Labelled photos from "image_classification_tutorial", an image-classification folder in tsmiyamoto/image_classification_tutorial. The possible labels are: cat, dog.

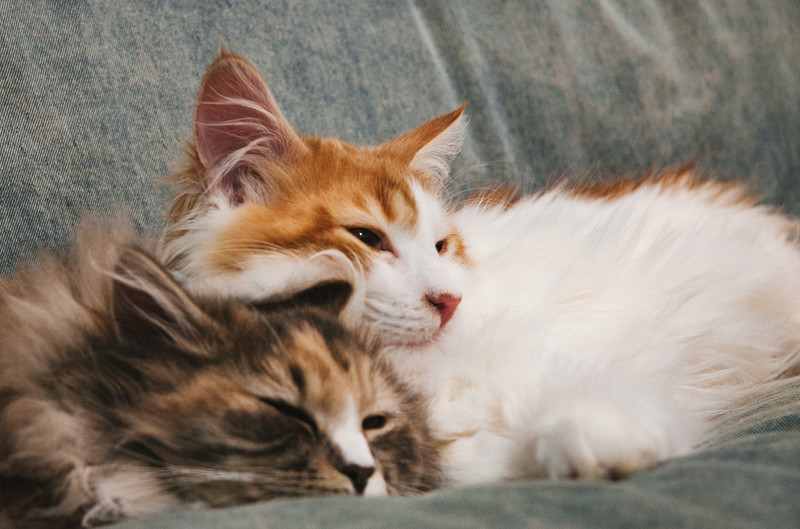
Label: cat

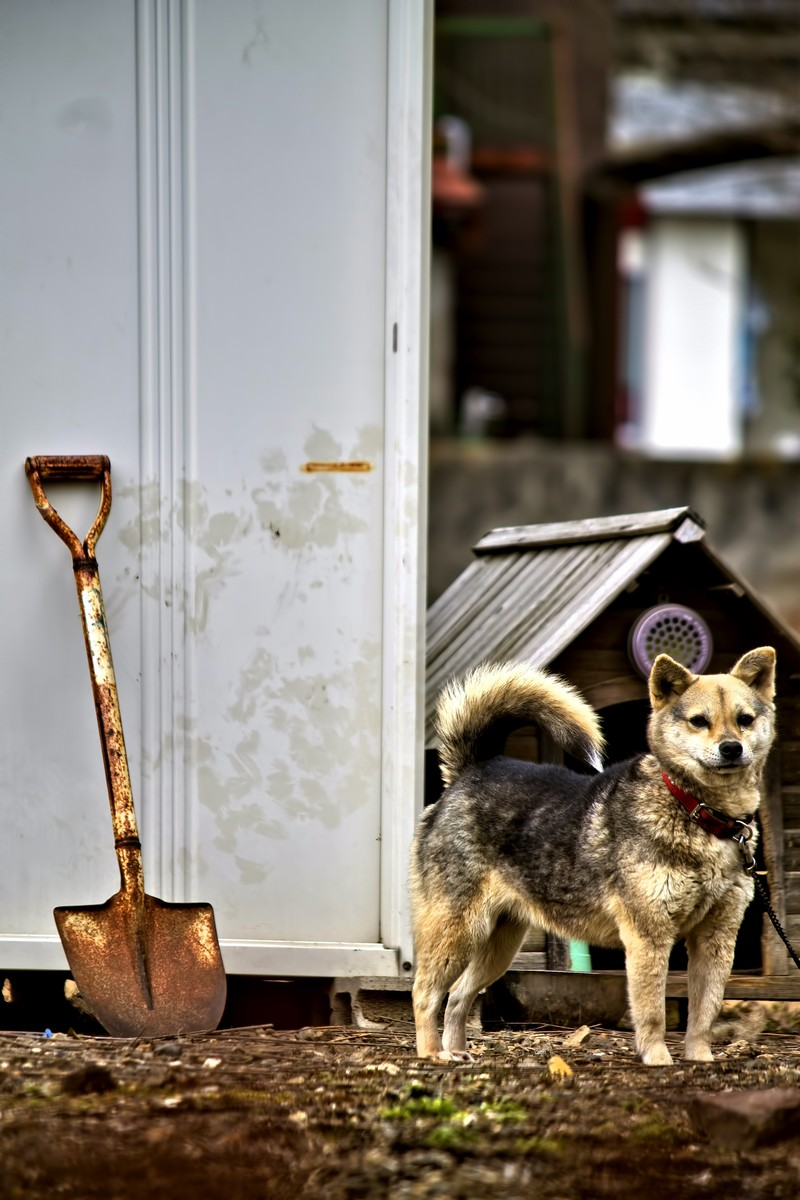
Label: dog

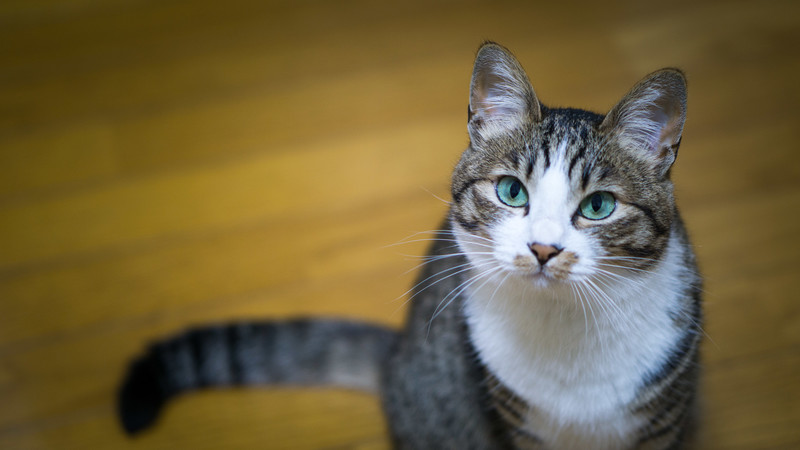
Label: cat

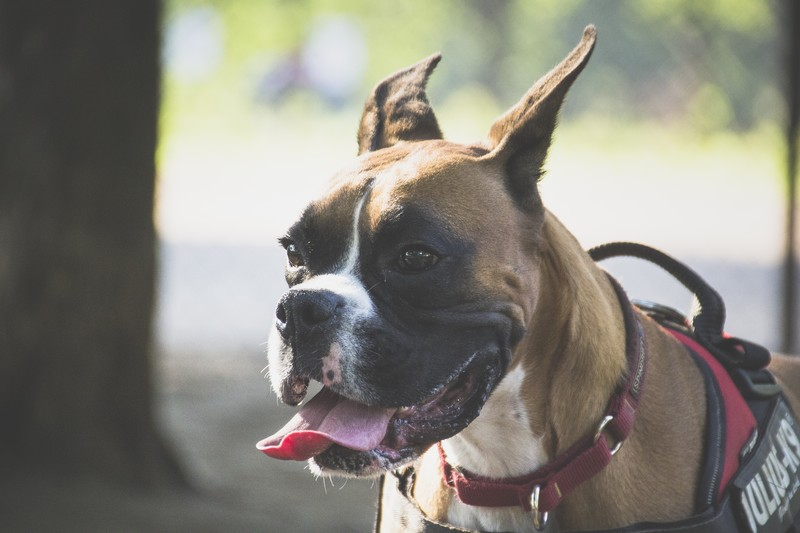
Label: dog

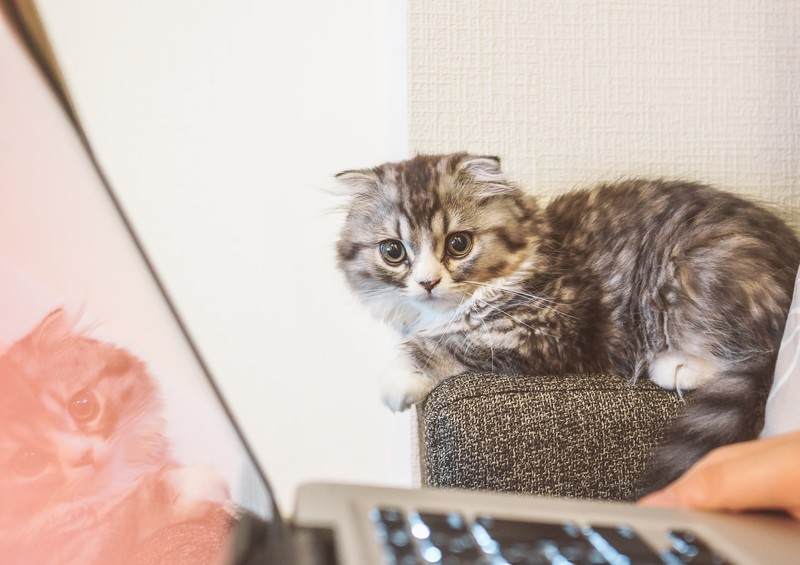
Label: cat

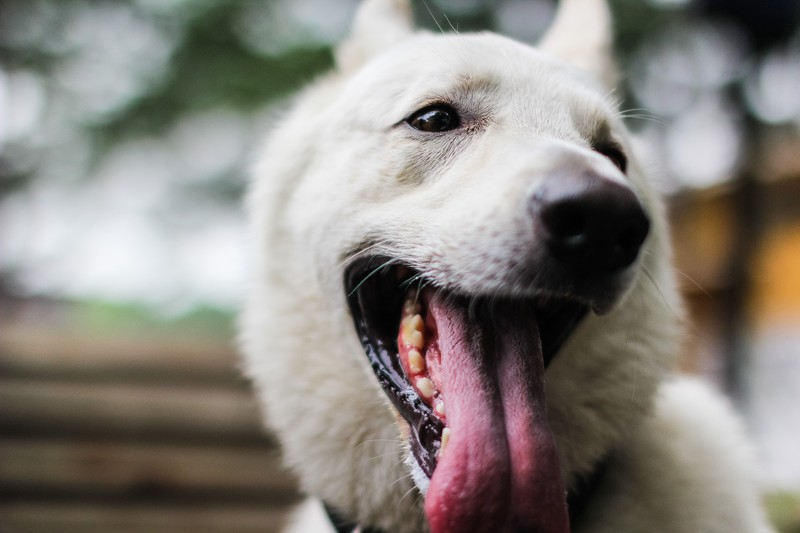
Label: dog
